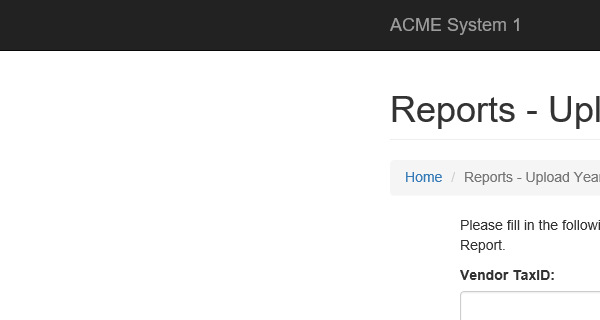
Task: Generate Yearly Report - Performer
Workflow: System1_UploadYearlyReport

Step 1: Attach Browser 'Upload Report' in window 'ACME System 1 - Reports - Upload Yearly Report'

Step 2: type [in_TaxID] into the text box (no picture)

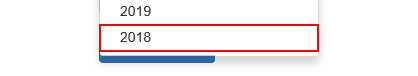
Step 3: click on the link '{{in_Year}}'

Step 4: click on the label 'Select Report File' (no picture)

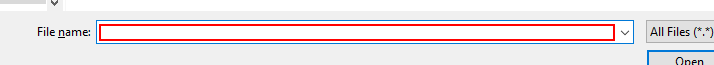
Step 5: type "[in_ReportPath+"[k(enter)]"]" in window 'Choose File to Upload' (iexplore.exe)

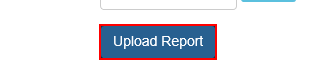
Step 6: click on the button

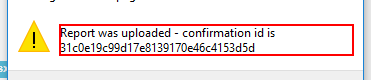
Step 7: find 'Normal message' in window 'Message from webpage' (iexplore.exe)

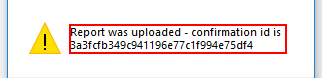
Step 8 [then]: get-text from 'Message' in window 'Message from webpage' (iexplore.exe)

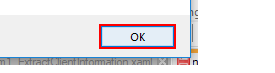
Step 9: click in window 'Message from webpage' (iexplore.exe)

Step 10 [else]: find the text 'Report was uploaded - confirmation id is *' in window 'Message from webpage' (iexplore.exe) (same screen as step 7)

Step 11 [then]: get-text from the text 'Report was uploaded - confirmation id is *' in window 'Message from webpage' (iexplore.exe) (same screen as step 7)

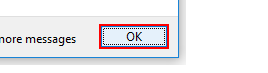
Step 12: click on the button in window 'Message from webpage' (iexplore.exe)
